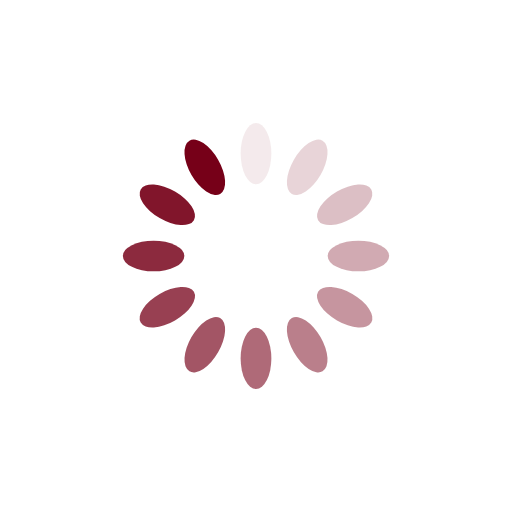
t = 0.00 s
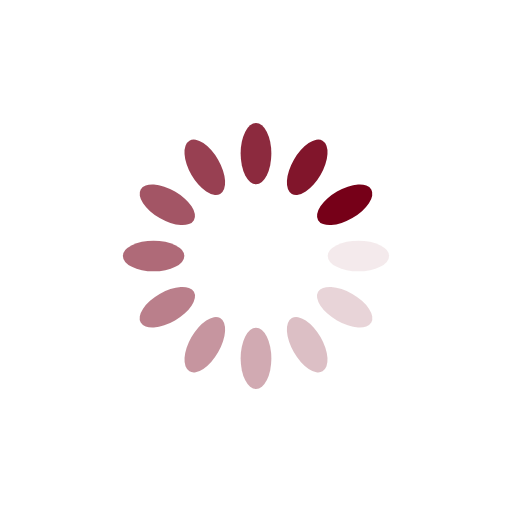
t = 0.25 s
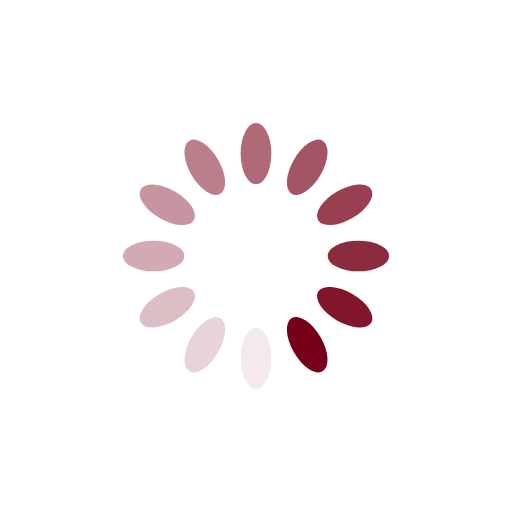
t = 0.50 s
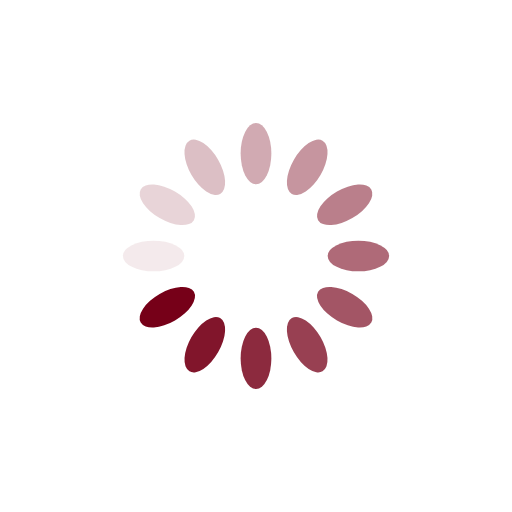
t = 0.75 s

The animated SVG that drew these frames (rendered in a browser with its animation timeline set to each time). Animation: 12 SMIL elements (animate=12); one cycle of 1.00 s, repeats indefinitely.

<?xml version="1.0" encoding="utf-8"?>
<svg xmlns="http://www.w3.org/2000/svg" xmlns:xlink="http://www.w3.org/1999/xlink" style="margin: auto; background: none; display: block; shape-rendering: auto;" width="200px" height="200px" viewBox="0 0 100 100" preserveAspectRatio="xMidYMid">
<g transform="rotate(0 50 50)">
  <rect x="47" y="24" rx="3" ry="6" width="6" height="12" fill="#760018">
    <animate attributeName="opacity" values="1;0" keyTimes="0;1" dur="1s" begin="-0.9166666666666666s" repeatCount="indefinite"></animate>
  </rect>
</g><g transform="rotate(30 50 50)">
  <rect x="47" y="24" rx="3" ry="6" width="6" height="12" fill="#760018">
    <animate attributeName="opacity" values="1;0" keyTimes="0;1" dur="1s" begin="-0.8333333333333334s" repeatCount="indefinite"></animate>
  </rect>
</g><g transform="rotate(60 50 50)">
  <rect x="47" y="24" rx="3" ry="6" width="6" height="12" fill="#760018">
    <animate attributeName="opacity" values="1;0" keyTimes="0;1" dur="1s" begin="-0.75s" repeatCount="indefinite"></animate>
  </rect>
</g><g transform="rotate(90 50 50)">
  <rect x="47" y="24" rx="3" ry="6" width="6" height="12" fill="#760018">
    <animate attributeName="opacity" values="1;0" keyTimes="0;1" dur="1s" begin="-0.6666666666666666s" repeatCount="indefinite"></animate>
  </rect>
</g><g transform="rotate(120 50 50)">
  <rect x="47" y="24" rx="3" ry="6" width="6" height="12" fill="#760018">
    <animate attributeName="opacity" values="1;0" keyTimes="0;1" dur="1s" begin="-0.5833333333333334s" repeatCount="indefinite"></animate>
  </rect>
</g><g transform="rotate(150 50 50)">
  <rect x="47" y="24" rx="3" ry="6" width="6" height="12" fill="#760018">
    <animate attributeName="opacity" values="1;0" keyTimes="0;1" dur="1s" begin="-0.5s" repeatCount="indefinite"></animate>
  </rect>
</g><g transform="rotate(180 50 50)">
  <rect x="47" y="24" rx="3" ry="6" width="6" height="12" fill="#760018">
    <animate attributeName="opacity" values="1;0" keyTimes="0;1" dur="1s" begin="-0.4166666666666667s" repeatCount="indefinite"></animate>
  </rect>
</g><g transform="rotate(210 50 50)">
  <rect x="47" y="24" rx="3" ry="6" width="6" height="12" fill="#760018">
    <animate attributeName="opacity" values="1;0" keyTimes="0;1" dur="1s" begin="-0.3333333333333333s" repeatCount="indefinite"></animate>
  </rect>
</g><g transform="rotate(240 50 50)">
  <rect x="47" y="24" rx="3" ry="6" width="6" height="12" fill="#760018">
    <animate attributeName="opacity" values="1;0" keyTimes="0;1" dur="1s" begin="-0.25s" repeatCount="indefinite"></animate>
  </rect>
</g><g transform="rotate(270 50 50)">
  <rect x="47" y="24" rx="3" ry="6" width="6" height="12" fill="#760018">
    <animate attributeName="opacity" values="1;0" keyTimes="0;1" dur="1s" begin="-0.16666666666666666s" repeatCount="indefinite"></animate>
  </rect>
</g><g transform="rotate(300 50 50)">
  <rect x="47" y="24" rx="3" ry="6" width="6" height="12" fill="#760018">
    <animate attributeName="opacity" values="1;0" keyTimes="0;1" dur="1s" begin="-0.08333333333333333s" repeatCount="indefinite"></animate>
  </rect>
</g><g transform="rotate(330 50 50)">
  <rect x="47" y="24" rx="3" ry="6" width="6" height="12" fill="#760018">
    <animate attributeName="opacity" values="1;0" keyTimes="0;1" dur="1s" begin="0s" repeatCount="indefinite"></animate>
  </rect>
</g>
<!-- [ldio] generated by https://loading.io/ --></svg>
